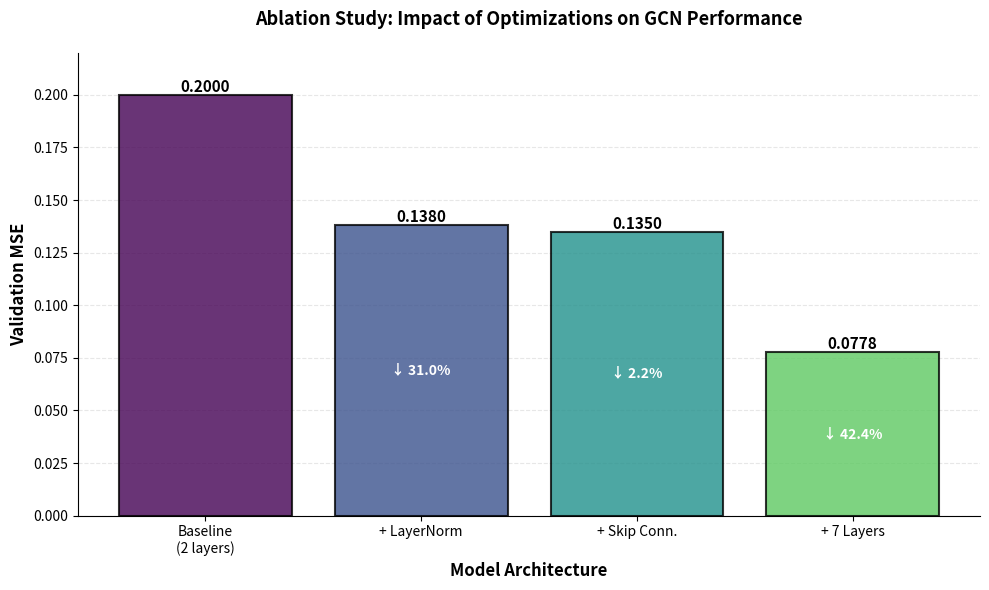

This chart was generated by the following Python code:
import matplotlib.pyplot as plt
import numpy as np

# Data
architectures = ['Baseline\n(2 layers)', '+ LayerNorm', '+ Skip Conn.', '+ 7 Layers']
mse_values = [0.2000, 0.1380, 0.1350, 0.0778]
improvements = [None, 31.0, 2.2, 42.4]

# Purple-blue-green colormap
colors = ['#440154', '#3b528d', '#21918c', '#5ec962']

fig, ax = plt.subplots(figsize=(10, 6))

# Create bars
bars = ax.bar(architectures, mse_values, color=colors, edgecolor='black', linewidth=1.5, alpha=0.8)

# Add MSE values on top of bars
for i, (bar, mse) in enumerate(zip(bars, mse_values)):
    height = bar.get_height()
    ax.text(bar.get_x() + bar.get_width()/2., height,
            f'{mse:.4f}',
            ha='center', va='bottom', fontsize=11, fontweight='bold')
    
    # Add improvement percentage
    if improvements[i] is not None:
        ax.text(bar.get_x() + bar.get_width()/2., height * 0.5,
                f'↓ {improvements[i]:.1f}%',
                ha='center', va='center', fontsize=10, fontweight='bold', color='white')

# Styling
ax.set_ylabel('Validation MSE', fontsize=12, fontweight='bold')
ax.set_xlabel('Model Architecture', fontsize=12, fontweight='bold')
ax.set_title('Ablation Study: Impact of Optimizations on GCN Performance', 
             fontsize=13, fontweight='bold', pad=20)

ax.set_ylim(0, 0.22)
ax.grid(axis='y', alpha=0.3, linestyle='--')
ax.set_axisbelow(True)

# Remove top and right spines
ax.spines['top'].set_visible(False)
ax.spines['right'].set_visible(False)

plt.tight_layout()
plt.savefig('ablation_study_plot.png', dpi=300, bbox_inches='tight')
plt.show()